Run: headless pygame with SDL's dummy video driver; simulated clock (each Clock.tick advances the game by its frame time, no real sleeping); random seed 0; keys injected as events and as key.get_pressed() state; mouse plan: one left click at the window centre at the start of phase 2, then a move to the lower-right quarter at the start of phase 3.
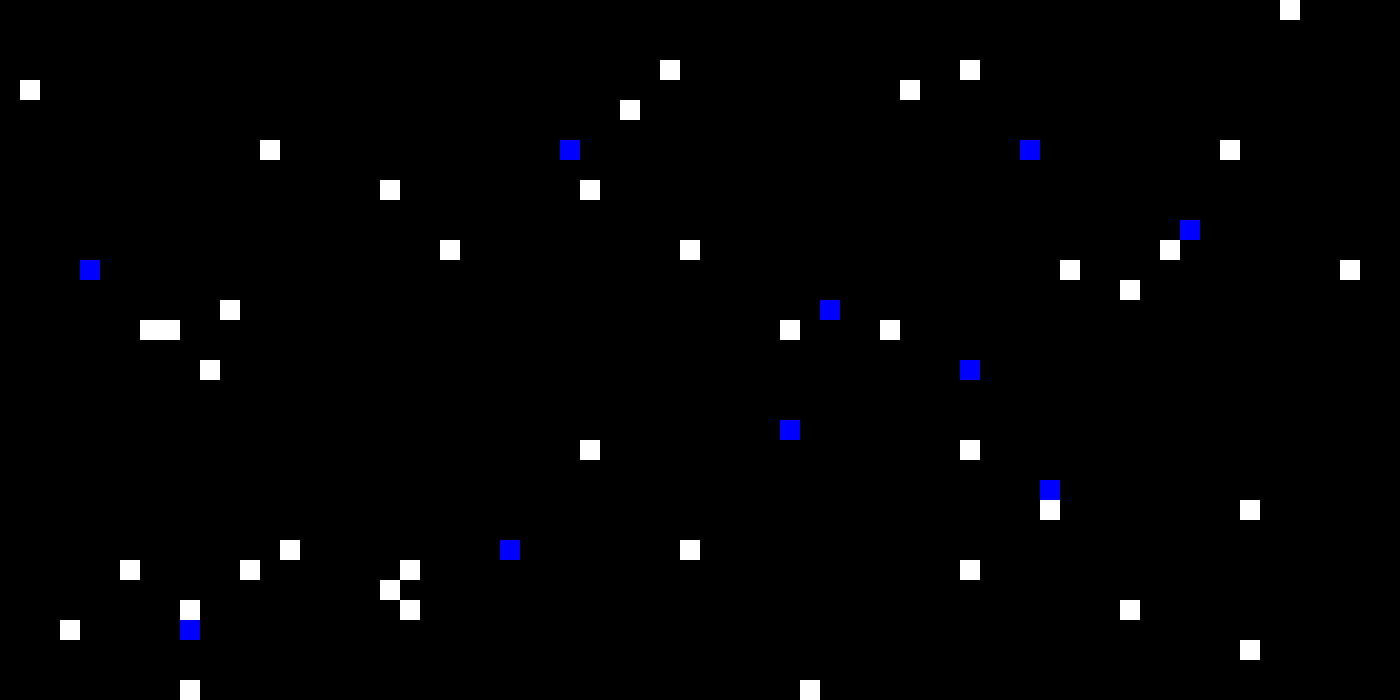
Frame 1 of 4 · flips 1–60 · no input
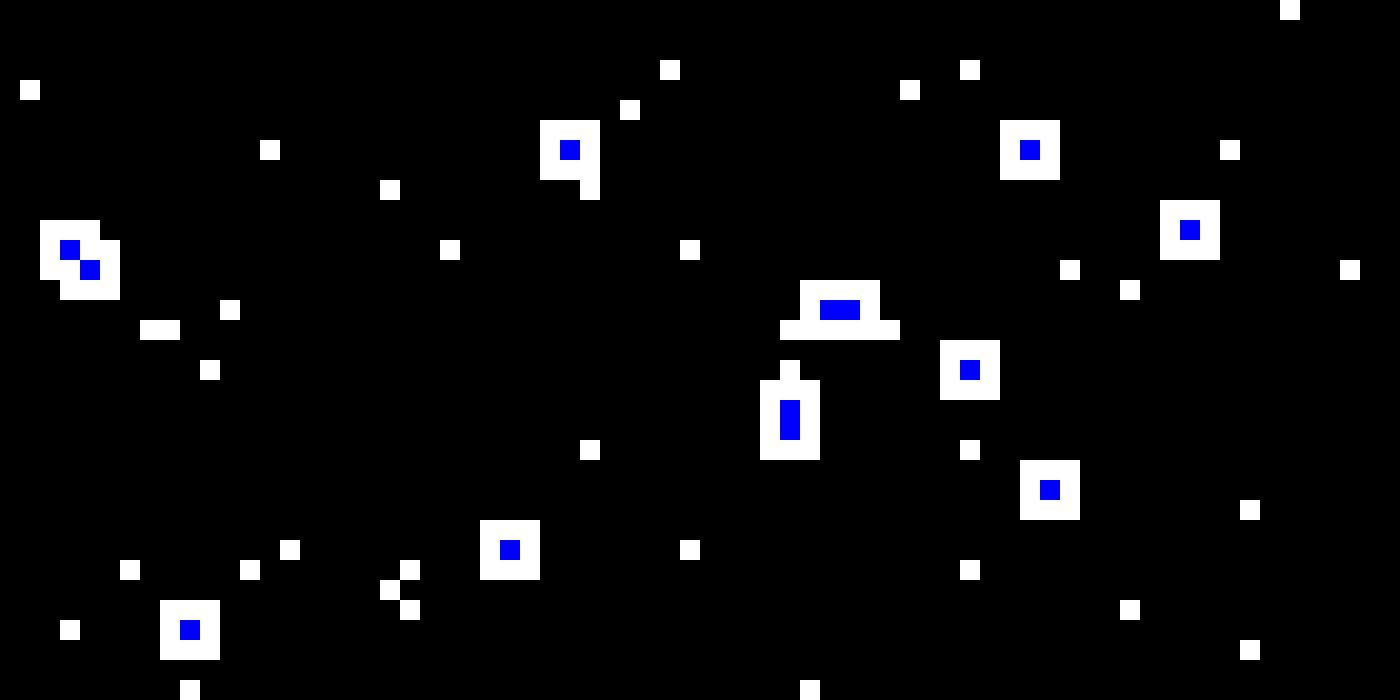
Frame 2 of 4 · flips 61–180 · clicked the window centre · tapped SPACE, RETURN · held RIGHT (→), D
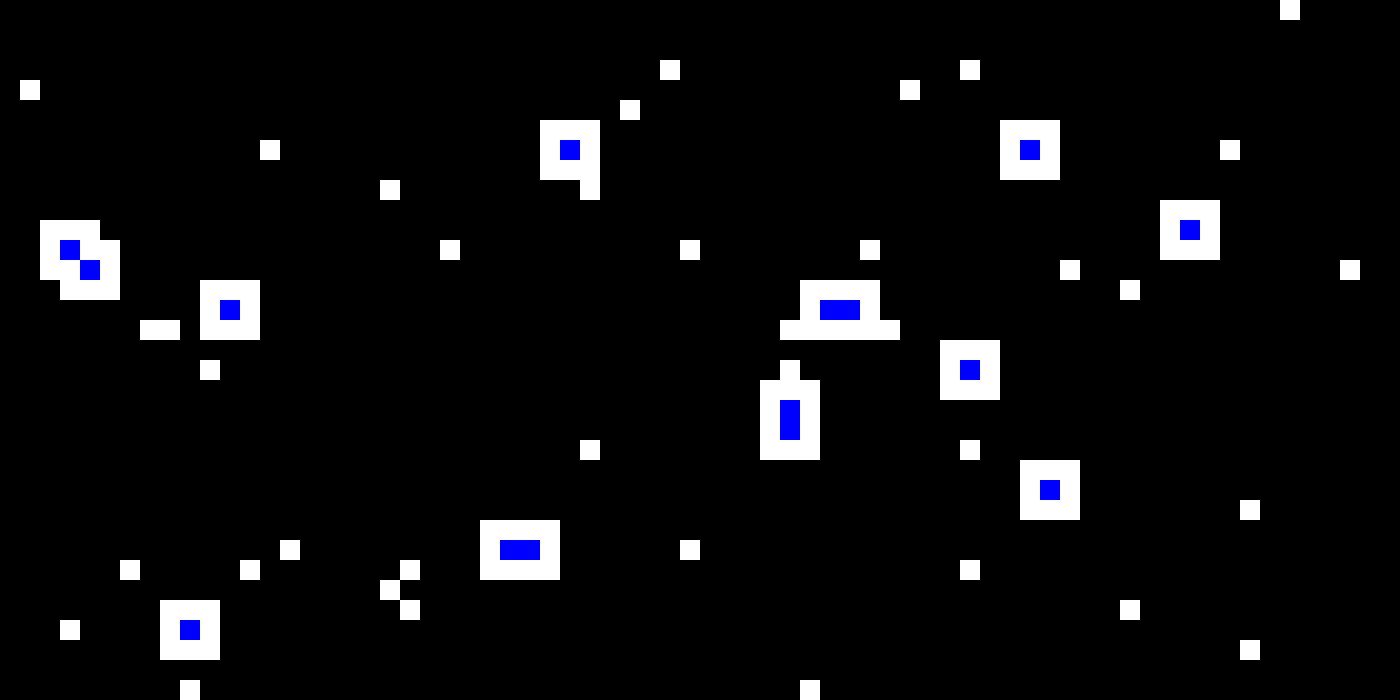
Frame 3 of 4 · flips 181–300 · moved the mouse to the lower-right quarter · held DOWN (↓), S
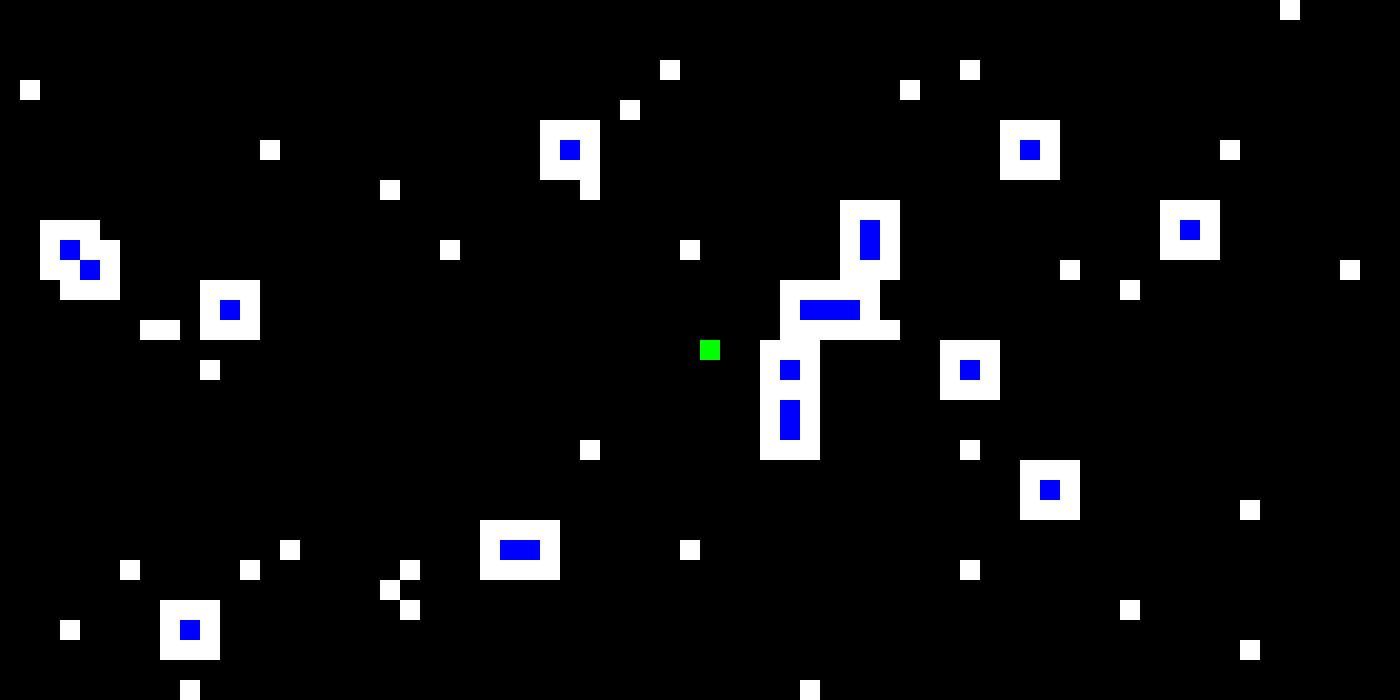
Frame 4 of 4 · flips 301–420 · held LEFT (←), A, UP (↑), W

The pygame program that drew these frames:

import random
import pygame

# Initialize Pygame
pygame.init()
pygame.display.set_caption("Ecosystem Simulation")

# const variables
RES = WIDTH, HEIGHT = 1400, 700
TILE = 20
W, H = WIDTH // TILE, HEIGHT // TILE
FPS = 20
CID = 0

screen = pygame.display.set_mode((1400, 700))
clock = pygame.time.Clock()
running = True
play = False

class Pixel():
    def __init__(self, x, y, color, energy = 20, eaten = False, id = None):
        self.x = x
        self.y = y
        self.color = color
        self.energy = energy
        self.eaten = eaten
        self.consumed = False
        self.target = None
        self.hunt_time = 0
        global CID
        self.id = CID
        CID += 1

    def __repr__(self):
        return f"Pixel(x={self.x}, y={self.y}, color={self.color}, food={self.energy})"
    
    def get_pos(self):
        return (self.x, self.y)
    
    def find_close(self, foods):
        # Finds a close food within a increasing distances, until a hard max
        # Algorithm attempts
        # 1. Checked for distances within 5 tiles
        # 2. Finds a close food within a 5 by 5 square (in tiles), with the pixel at the center

        for dx in range(-2, 3):
            for dy in range(-2, 3):
                nx, ny = self.x + dx * TILE, self.y + dy * TILE
                for food in foods:
                    if food.x == nx and food.y == ny and food.id != self.id:
                        self.target = food
                        return food
        # If no food is found in the 5 by 5 square, pick a random food
        if len(foods) > 0:
            self.target = random.choice(foods)
        return None
    
    def count_adjacent_color(self, pixels, color):
        # Counts how many adjacent pixels have the same color
        directions = [(1, 0), (-1, 0), (0, 1), (0, -1)]
        count = 0
        for dx, dy in directions:
            nx, ny = self.x + dx, self.y + dy
            for pixel in pixels:
                if pixel.x == nx and pixel.y == ny and pixel.color == color:
                    count += 1
        return count

    def check_adj_target(self, food):
        # Check for adjacent food
        directions = [(1, 0), (-1, 0), (0, 1), (0, -1)]
        for dx, dy in directions:
            nx, ny = self.x + dx, self.y + dy
            for f in food:
                if f.x == nx and f.y == ny:
                    self.target = f
                    return f
        return None
    
    def find_target(self, foods):
        if self.target == None:
            self.find_close(foods)
        self.check_adj_target(foods)
        return None

    def movement(self, food, live):
        # Change x/y to move towards target
        self.hunt_time += 1

        if self.hunt_time > 3:
            self.target = None
            self.hunt_time = 0
        if self.color == "green":
            self.find_target(food) 
        elif self.color == "red":
            self.find_target([pixel for pixel in live if pixel.color == "green"])
        # Ensure target is set

        if self.target is not None:
            if self.x < self.target.x:
                dx = 1
            elif self.x > self.target.x:
                dx = -1
            else:
                dx = 0

            if self.y < self.target.y:
                dy = 1
            elif self.y > self.target.y:
                dy = -1
            else:
                dy = 0
            
            # Move towards the target
            new_x = self.x + dx
            new_y = self.y + dy

            # Check if the pixel is occupying the same space as another pixel
            if not any(pixel.x == new_x and pixel.y == new_y and pixel.color == self.color for pixel in live):
                # Move towards the target if the new position is not occupied
                self.x = new_x
                self.y = new_y
        else: 
            new_x = self.x + random.randint(-1, 1)
            new_y = self.y + random.randint(-1, 1)
            
            if not any(pixel.x == new_x and pixel.y == new_y for pixel in live):
                # Move towards the target if the new position is not occupied
                self.x = new_x
                self.y = new_y

        if self.count_adjacent_color(live, self.color) > 3:
            self.energy = 0
            return (self.x, self.y)

        # Ensure the pixel stays within bounds
        self.x = max(0, min(self.x, 1399))  # Width is 1400
        self.y = max(0, min(self.y, 699))  # Height is 700

        # Consume Energy
        self.energy -= 1
        if self.color == "red":
            self.eat_animal(live)
        elif self.color == "green":
            self.eat(food)

        return (self.x, self.y)
    
    def change_color(self, new_color):
        if random.randint(1, 20) == 20:
            self.color = new_color
        return self.color
    
    def eat(self, foods):
        for food in foods:
            if self.get_pos() == food.get_pos() and food.color == "white":
                self.energy += 10
                foods.remove(food)
                self.eaten = True
                if self.target is not None:
                    self.target.energy = 0
                self.target = None
                return True
        return False
    
    def eat_animal(self, lives):
        for l in lives:
            if self.get_pos() == l.get_pos():
                if self.id != l.id and l.color != "white":
                    self.energy += 6
                    self.eaten = True
                    if l == self.target:
                        self.target = None
                    l.consumed = True
                    l.energy = 0
                    print(f"Pixel {self.id} at ({self.x},{self.y}) ate Pixel {l.id} at ({l.x},{l.y})")
                    return True
        return False
    
    def is_alive(self):
        if self.energy > 0:
            return True
        return False
    
    def reproduce(self, cells):
        if self.energy > 6 and self.eaten == True:
            if self.color == "green" and random.randint(1, 6) == 6:
                cells.append(Pixel(self.x + random.randint(-1, 1), self.y + random.randint(-1, 1), self.color, self.energy // 2))
                self.energy //= 2
                self.eaten = False
            elif self.color == "red" and random.randint(1, 15) == 15:
                cells.append(Pixel(self.x + random.randint(-1, 1), self.y + random.randint(-1, 1), self.color, self.energy // 2))
                self.energy //= 2
                self.eaten = False
            if random.randint(1, 20) == 20:
                self.change_color(random.choice(["red", "blue", "green"]))
        return cells
    
    def produce_food(self, foods, food_positions, live_positions):
        # Produce food from blue pixels
        l = []
        for dx in range(-1, 2):
            for dy in range(-1, 2):
                l.append((self.x + dx, self.y + dy))
        
        for _ in range(len(l)):
            j = random.choice(l)
            if j not in food_positions and j not in live_positions and j[0] >= 0 and j[0] < 1400 and j[1] >= 0 and j[1] < 700:
                foods.append(Pixel(j[0], j[1], "white"))
                if random.randint(1, 5) == 5:
                    self.energy -= 1
                break
            else:
                l.remove(j)

        return foods
    
    
    
def get_tile_at_pos(pos):
    x, y = pos
    return (x//TILE)*TILE, (y//TILE)*TILE

def draw_pixels(px, screen):
    for p in px:
        pygame.draw.rect(screen, p.color, pygame.Rect(p.x * TILE, p.y * TILE, TILE, TILE))

def set_game():
    live = [
        Pixel(random.randint(0, 1399) // TILE, random.randint(0, 699) // TILE, "blue") for _ in range(10)
    ]

    # for _ in range(10):
    #     live.append(Pixel(random.randint(0, 1399) // TILE, random.randint(0, 699) // TILE, "green"))

    foods = [
        Pixel(random.randint(0, 1399) // TILE, random.randint(0, 699) // TILE, "white") for _ in range(40)
    ]

    draw_pixels(live, screen)
    draw_pixels(foods, screen)
    pygame.display.flip()

    return (live, foods)

def remove_pixel_at_pos(pos, live, foods):
    tile = get_tile_at_pos(pos)
    for pixel in live[:]:
        if pixel.get_pos() == (tile[0] // TILE, tile[1] // TILE):
            live.remove(pixel)
            return
    for food in foods[:]:
        if food.get_pos() == (tile[0] // TILE, tile[1] // TILE):
            foods.remove(food)
            return

def run(live, foods):
    colors = ["red", "blue", "green", "white"]
    i = 0
    global running, play, screen, FPS

    while running:
        for event in pygame.event.get():
            if event.type == pygame.QUIT:
                running = False
            elif event.type == pygame.MOUSEBUTTONDOWN:
                if pygame.mouse.get_pressed()[2]:  # Right-click to remove pixel
                    pos = pygame.mouse.get_pos()
                    remove_pixel_at_pos(pos, live, foods)
                else:
                    pos = pygame.mouse.get_pos()
                    tile = get_tile_at_pos(pos)
                    tile_rect = Pixel(tile[0] // TILE, tile[1] // TILE, colors[i])
                    if tile_rect.color != "white":
                        if tile_rect in live:
                            live.remove(tile_rect)
                        elif tile_rect in foods:
                            foods.remove(tile_rect)
                            live.append(tile_rect)
                        else:
                            live.append(tile_rect)
                    else:
                        if tile_rect in foods:
                            foods.remove(tile_rect)
                        elif tile_rect in live:
                            live.remove(tile_rect)
                            foods.append(tile_rect)
                        else:
                            foods.append(tile_rect)

            elif event.type == pygame.KEYDOWN:
                if event.key == pygame.K_SPACE:
                    play = not play
                elif event.key == pygame.K_c:
                    i = (i + 1) % len(colors)
                elif event.key == pygame.K_DOWN:
                    FPS = max(FPS - 1, 1)
                elif event.key == pygame.K_UP:
                    FPS = min(FPS + 1, 60)
        
        live_positions = [(cell.x, cell.y) for cell in live]
        food_positions = [(food.x, food.y) for food in foods]

        if play:
            for cell in live[:]:  # Iterate over a copy of the list
                if not cell.is_alive():
                    if not cell.consumed:
                        foods.append(Pixel(cell.x, cell.y, "white")) # Add food to the environment
                        live.remove(cell) # Remove dead cells
                    else:
                        live.remove(cell)
                    continue
                if cell.color == "green":
                    cell.movement(foods, live) # Move towards food
                elif cell.color == "blue":
                    cell.produce_food(foods, food_positions, live_positions) # Produce food
                elif cell.color == "red":
                    cell.movement(foods, live) # Move towards other cells
                # cell.eat(foods)
                if cell.color != "blue" and cell.color != "white":
                    cell.reproduce(live)
            
            for food in foods[:]:
                if random.randint(1, 5000) == 5000:
                    live.append(Pixel(food.x, food.y, "blue"))
                    foods.remove(food)
                    
            if random.randint(1, 400) == 400:
                live.append(Pixel(random.randint(0, 1399) // TILE, random.randint(0, 699) // TILE, random.choice(["blue", "green"])))
        
        print(live, "\n" + "hi" + "\n")
        screen.fill((0, 0, 0))  # Clear screen before drawing
        draw_pixels(live, screen)
        draw_pixels(foods, screen)
        pygame.display.flip()
        clock.tick(FPS)

    pygame.quit()


live, foods = set_game()
print(Pixel(0, 0, "white"))
run(live, foods)
